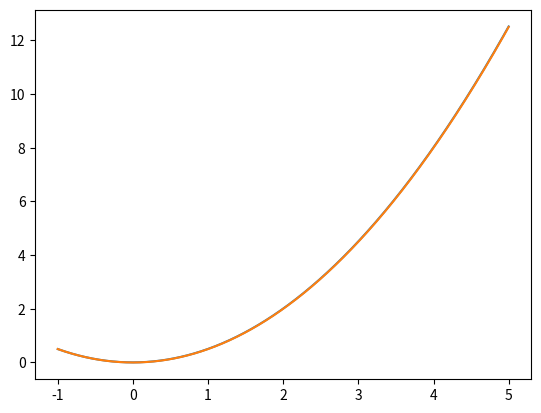

Write the Python code that produced this figure.
import numpy as np
import matplotlib.pyplot as plt
import scipy.integrate as integrate



t = np.linspace(-1,5,1000)
x = t

##initial value
def num_integral(t,x,x0):
    assert(len(t) == len(x))    #make sure the lengths match
    integral_of_x = x*0
    integral_of_x[0] = x0
    sum = x0 #gotta start somewhere amiright
    prev_t = t[0]
    for i in range(1,len(t)):
        sum = sum + (x[i]*(t[i] - prev_t))
        prev_t = t[i]
        integral_of_x[i] = sum
    return integral_of_x

def f(x, t):
    return x

ix = num_integral(t, x, 0.5)
ixscipi = integrate.odeint(f, 0, t)

maxerr = np.max(np.abs(ix - (1/2)*x**2))
print(maxerr)

fig,ax = plt.subplots()
# ax.plot(t,x)
ax.plot(t,ix)
ax.plot(t,(1/2)*x**2)
plt.show()
